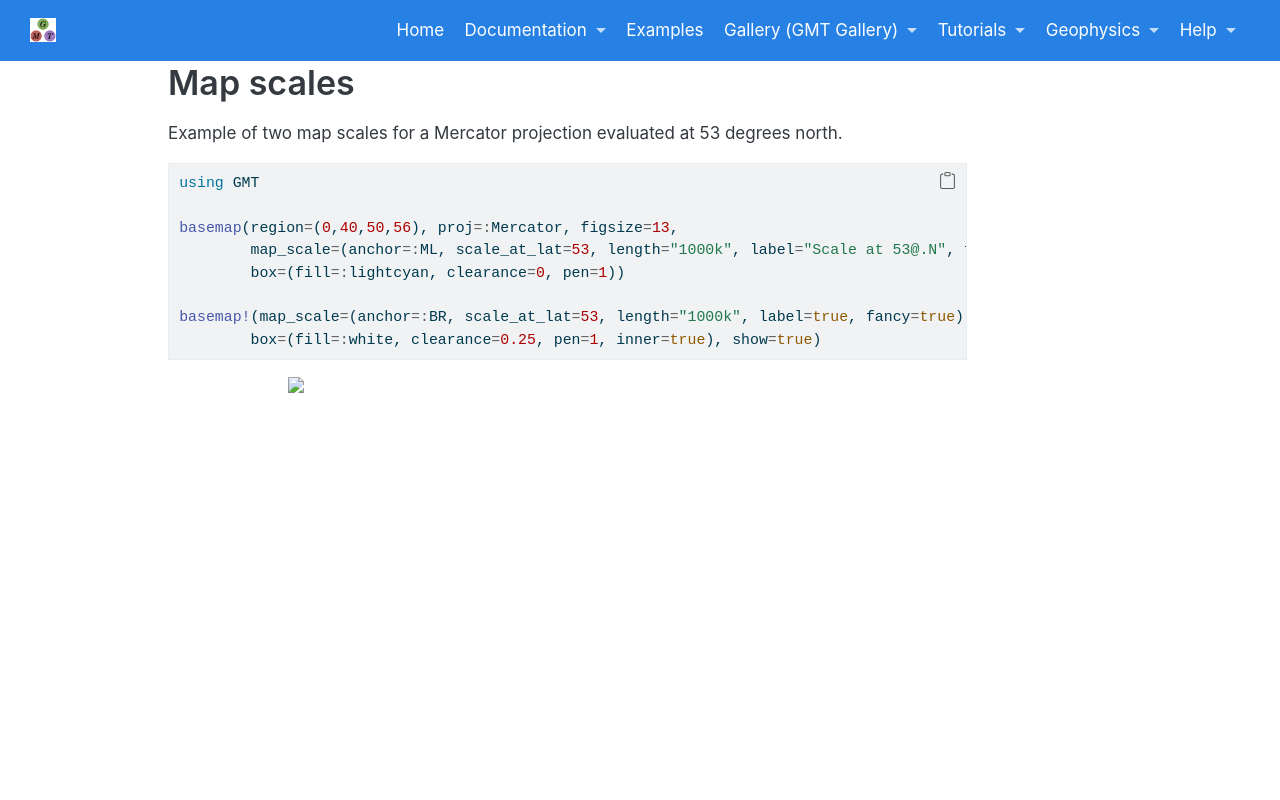

repository: joa-quim/GMTjl_doc · page: examples/embellish/01_mapscale.html · generator: jekyll

## Map scales

Example of two map scales for a Mercator projection evaluated at 53 degrees north.

\begin{examplefig}{}
```julia
using GMT

basemap(region=(0,40,50,56), proj=:Mercator, figsize=13,
        map_scale=(anchor=:ML, scale_at_lat=53, length="1000k", label="Scale at 53@.N", fancy=true),
        box=(fill=:lightcyan, clearance=0, pen=1))

basemap!(map_scale=(anchor=:BR, scale_at_lat=53, length="1000k", label=true, fancy=true),
        box=(fill=:white, clearance=0.25, pen=1, inner=true), show=true)
```
\end{examplefig}
